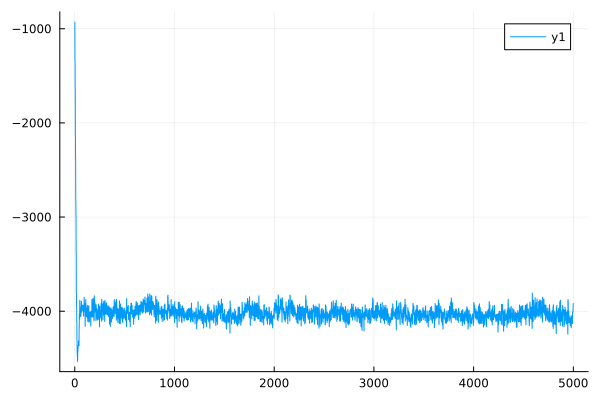

Source data for this figure (header and first rows):
0	-928.1240747697645
1	-928.2
2	-1328
3	-1328
4	-1629
5	-1627
6	-2132
7	-2129
8	-2383
9	-2383
10	-2825
11	-2821
12	-2993
13	-2988
14	-3399
15	-3395
16	-3814
17	-3809
18	-3950
19	-3947
20	-4115
21	-4113
22	-4307
23	-4306
24	-4438
25	-4445
26	-4484
27	-4481
28	-4530
29	-4533
30	-4432
31	-4435
32	-4409
33	-4407
34	-4365
35	-4368
36	-4363
37	-4363
38	-4316
39	-4315
40	-4348
41	-4349
42	-4359
43	-4366
44	-4160
45	-4174
46	-4029
47	-4028
48	-4079
49	-4084
50	-3888
51	-3884
52	-4026
53	-4026
54	-4031
55	-4033
56	-4046
57	-4049
58	-3967
59	-3967
60	-4049
... 4,939 more rows
